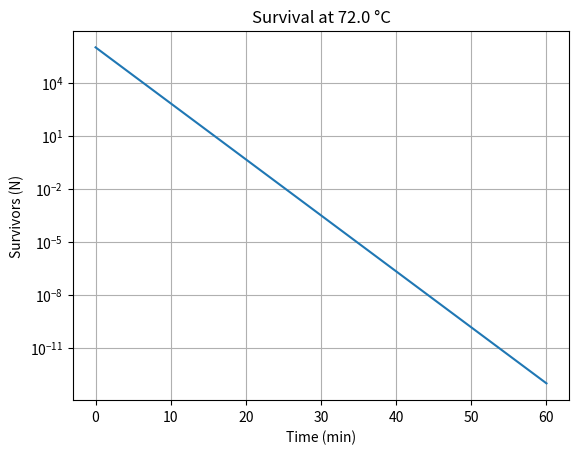

Write the Python code that produced this figure.
"""Heat-treatment kinetics simulation utilities.

Implements basic first-order microbial inactivation kinetics using D- and z-values.
"""
from __future__ import annotations

import numpy as np
from typing import Iterable


def D_at_T(D_ref: float, T_ref: float, T: float, z: float) -> float:
    """Compute the D-value at temperature T using the z-value rule.

    D_ref: D-value (minutes) at reference temperature T_ref (°C).
    T: target temperature (°C).
    z: z-value (°C) — temperature change required to change D by 10x.
    """
    return D_ref * 10 ** ((T_ref - T) / z)


def survival_curve(
    N0: float,
    D_ref: float,
    T_ref: float,
    z: float,
    times: Iterable[float],
    T: float,
) -> np.ndarray:
    """Return survivor counts N(t) for each time in `times` at constant temperature T.

    Uses the log-linear model: N(t) = N0 * 10^(-t / D(T)).
    """
    D_T = D_at_T(D_ref, T_ref, T, z)
    times_arr = np.asarray(list(times), dtype=float)
    return N0 * 10 ** (-times_arr / D_T)


def log_reduction(N0: float, N: float) -> float:
    """Compute log10 reduction achieved from N0 to N (log10(N0/N))."""
    if N <= 0 or N0 <= 0:
        return float("inf")
    return float(np.log10(N0 / N))


def time_to_log_reduction(target_log_reduction: float, D_ref: float, T_ref: float, T: float, z: float) -> float:
    """Compute time (minutes) required to reach a given log-reduction at temperature T.

    For linear log-inactivation: time = D(T) * target_log_reduction
    """
    D_T = D_at_T(D_ref, T_ref, T, z)
    return float(D_T * target_log_reduction)


if __name__ == "__main__":
    # quick demo
    import matplotlib.pyplot as plt

    N0 = 1e6
    D_ref = 5.0
    T_ref = 70.0
    z = 10.0
    T = 72.0
    times = np.linspace(0, 60, 200)
    N = survival_curve(N0, D_ref, T_ref, z, times, T)
    plt.semilogy(times, N)
    plt.xlabel("Time (min)")
    plt.ylabel("Survivors (N)")
    plt.title(f"Survival at {T} °C")
    plt.grid(True)
    plt.show()
